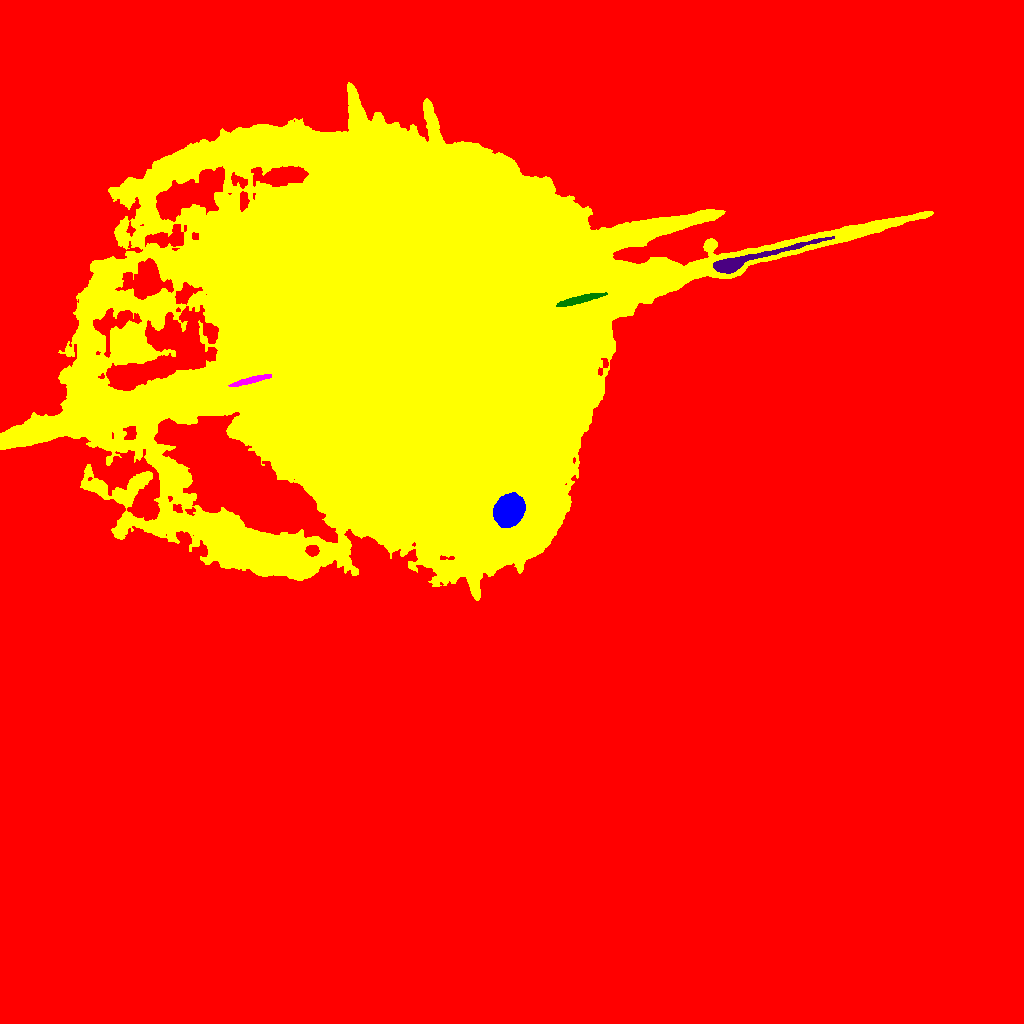

Source data for this figure (header and first rows):
ID, X, Y, A, B, theta, total_flux, mu_max, mu_median, mu_mean, R_fwhm, R_e, R10, R90, x_start, x_end, y_start, y_end, area, greylevel
0, 504.2, 534.7, 302, 289, 0.5993, 34006207, 132.0, 38.0, 39.78, 159.1, 308.8, 122.1, 469.4, 0, 1023, 0, 1023, 854828, 39.78
1, 508.9, 512.7, 7.04, 6.012, 0.9838, 24783, 66.0, 24.0, 27.81, 10.48, 8.368, 3.523, 13.39, 493, 525, 496, 531, 891, 160.8
2, 412.8, 693, 111.3, 81.36, 0.2243, 8042771, 184.0, 22.0, 42.01, 106.6, 99.34, 40.51, 178.3, 0, 933, 423, 941, 191456, 113
3, 251, 643.2, 10.25, 1.347, 0.243, 3168, 29.0, 13.0, 13.04, 5.754, 4.787, 1.954, 7.356, 228, 271, 637, 649, 243, 232
4, 579.9, 723.9, 11.5, 1.601, 0.2439, 6286, 45.0, 18.0, 19.05, 6.024, 5.528, 2.185, 8.686, 556, 607, 717, 731, 330, 223
5, 740.7, 761.9, 27.06, 2.843, 0.2687, 9214, 38.0, 7.0, 11.13, 7.527, 7.203, 2.821, 13.11, 713, 834, 750, 787, 828, 112.1
